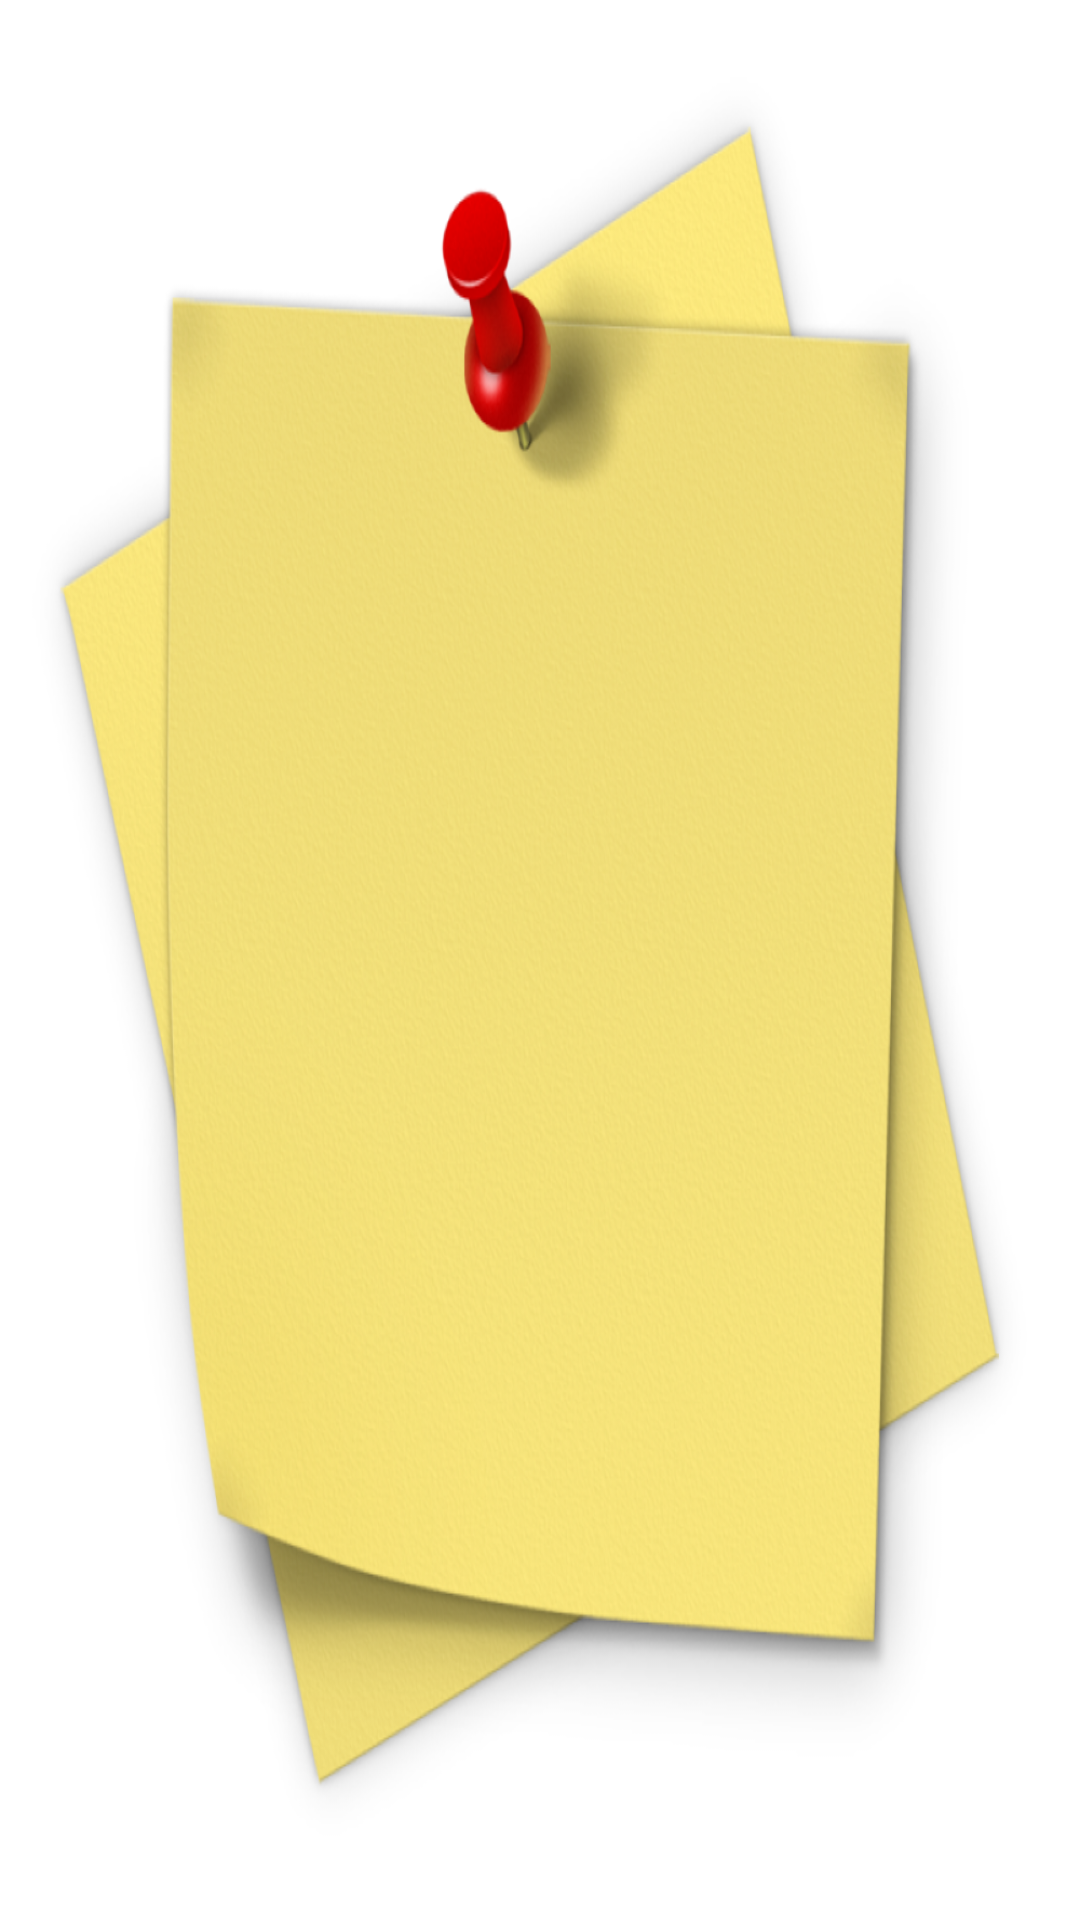

Layout XML and referenced resources for this Android screen:
<!-- AndroidManifest.xml: application theme Theme.Holidays -->
<!-- res/layout/activity_main.xml -->
<?xml version="1.0" encoding="utf-8"?>
<androidx.constraintlayout.widget.ConstraintLayout xmlns:android="http://schemas.android.com/apk/res/android"
    xmlns:app="http://schemas.android.com/apk/res-auto"
    xmlns:tools="http://schemas.android.com/tools"
    android:layout_width="match_parent"
    android:layout_height="match_parent"
    android:background="@drawable/backgroung"
    tools:context="teach.meskills.timetable.MainActivity">

    <androidx.fragment.app.FragmentContainerView
        android:id="@+id/fragmentContainer"
        android:layout_width="0dp"
        android:layout_height="0dp"
        app:layout_constraintBottom_toBottomOf="parent"
        app:layout_constraintLeft_toLeftOf="parent"
        app:layout_constraintRight_toRightOf="parent"
        app:layout_constraintTop_toTopOf="parent" />

</androidx.constraintlayout.widget.ConstraintLayout>
<!-- resources referenced by this layout -->
<resources>
  <!-- drawable backgroung: png bitmap (drawable, 787104 bytes) -->
  <style name="Theme.Holidays" parent="Theme.MaterialComponents.DayNight.DarkActionBar">
          
          <item name="colorPrimary">@color/lwo_color</item>
          <item name="colorPrimaryVariant">@color/purple_700</item>
          <item name="colorOnPrimary">@color/white</item>
          
          <item name="colorSecondary">@color/teal_200</item>
          <item name="colorSecondaryVariant">@color/teal_700</item>
          <item name="colorOnSecondary">@color/black</item>
          
          <item name="android:statusBarColor" tools:targetApi="l">?attr/colorPrimaryVariant</item>
          
      </style>
  <color name="lwo_color">#f25900</color>
  <color name="purple_700">#FF3700B3</color>
  <color name="white">#FFFFFFFF</color>
  <color name="teal_200">#FF03DAC5</color>
  <color name="teal_700">#FF018786</color>
  <color name="black">#FF000000</color>
</resources>
